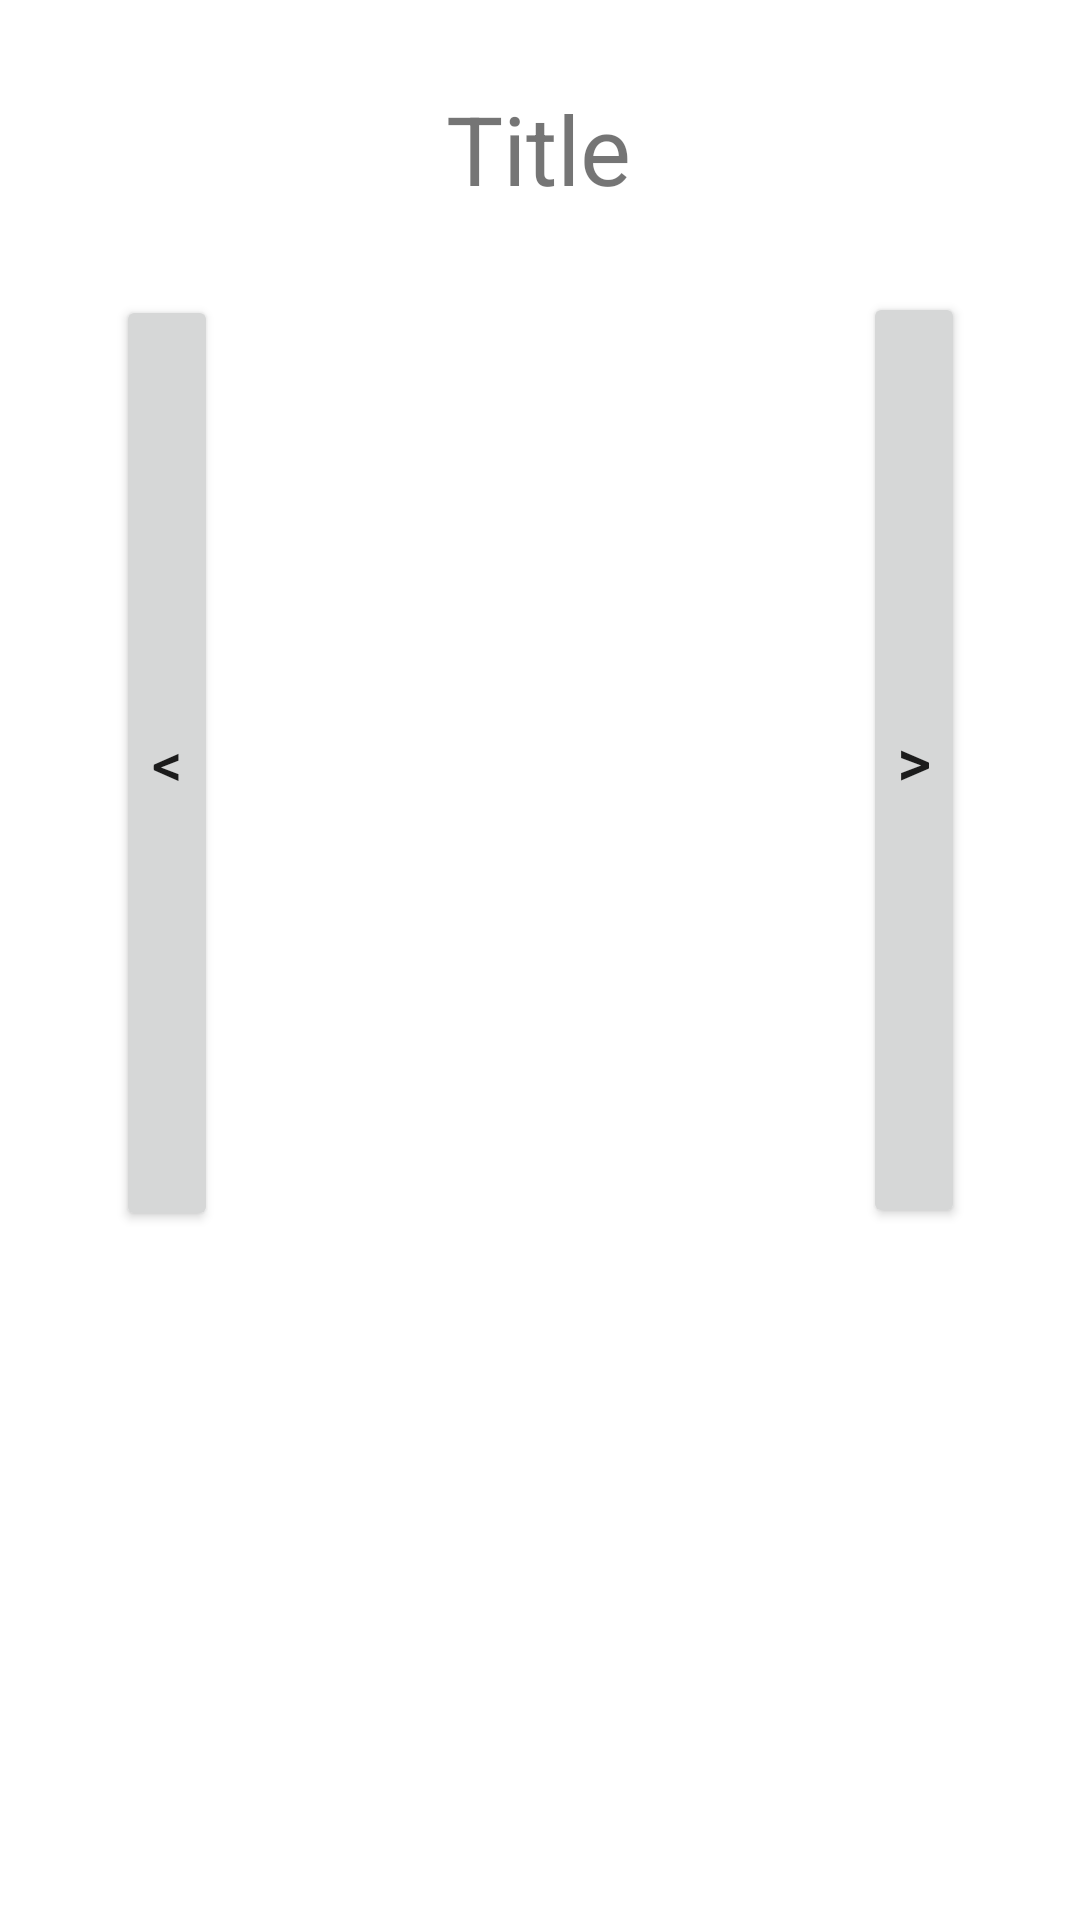

Layout XML and referenced resources for this Android screen:
<!-- AndroidManifest.xml: application theme Theme.Tran02 -->
<!-- res/layout/activity_tela_inicial.xml -->
<?xml version="1.0" encoding="utf-8"?>
<androidx.constraintlayout.widget.ConstraintLayout xmlns:android="http://schemas.android.com/apk/res/android"
    xmlns:app="http://schemas.android.com/apk/res-auto"
    xmlns:tools="http://schemas.android.com/tools"
    android:layout_width="match_parent"
    android:layout_height="match_parent"
    tools:context=".TelaInicial">

    <TextView
        android:id="@+id/textTitle"
        android:layout_width="wrap_content"
        android:layout_height="wrap_content"
        android:text="@string/title"
        android:textSize="32sp"
        app:layout_constraintBottom_toBottomOf="parent"
        app:layout_constraintEnd_toEndOf="parent"
        app:layout_constraintHorizontal_bias="0.498"
        app:layout_constraintStart_toStartOf="parent"
        app:layout_constraintTop_toTopOf="parent"
        app:layout_constraintVertical_bias="0.047" />

    <LinearLayout
        android:id="@+id/linearLayout"
        android:layout_width="283dp"
        android:layout_height="324dp"
        android:orientation="horizontal"
        app:layout_constraintBottom_toBottomOf="parent"
        app:layout_constraintEnd_toEndOf="parent"
        app:layout_constraintStart_toStartOf="parent"
        app:layout_constraintTop_toBottomOf="@+id/textTitle"
        app:layout_constraintVertical_bias="0.108">

        <Button
            android:id="@+id/buttonBack"
            android:layout_width="34dp"
            android:layout_height="312dp"
            android:layout_marginEnd="14dp"
            android:text="@string/back"
            android:textSize="20sp" />

        <ImageView
            android:id="@+id/imageView"
            android:layout_width="0dp"
            android:layout_height="match_parent"
            android:layout_weight="1"
            android:contentDescription="@string/imagem"
            tools:srcCompat="@drawable/batman" />

        <Button
            android:id="@+id/buttonGo"
            android:layout_width="34dp"
            android:layout_height="312dp"
            android:onClick="changeImageClicked"
            android:text="@string/on"
            android:textSize="22sp" />
    </LinearLayout>

</androidx.constraintlayout.widget.ConstraintLayout>
<!-- resources referenced by this layout -->
<resources>
  <string name="back">&lt;</string>
  <string name="imagem">imagem</string>
  <string name="on">&gt;</string>
  <string name="title">Title</string>
  <style name="Theme.Tran02" parent="Theme.MaterialComponents.DayNight.DarkActionBar">
          
          <item name="colorPrimary">@color/purple_500</item>
          <item name="colorPrimaryVariant">@color/purple_700</item>
          <item name="colorOnPrimary">@color/white</item>
          
          <item name="colorSecondary">@color/teal_200</item>
          <item name="colorSecondaryVariant">@color/teal_700</item>
          <item name="colorOnSecondary">@color/black</item>
          
          <item name="android:statusBarColor" tools:targetApi="l">?attr/colorPrimaryVariant</item>
          
      </style>
  <!-- not gathered from this repository: default colours our renderer supplied (Android Studio template values) -->
  <color name="purple_500">#FF6200EE</color>
  <color name="purple_700">#FF3700B3</color>
  <color name="teal_200">#FF03DAC5</color>
  <color name="teal_700">#FF018786</color>
  <color name="black">#FF000000</color>
  <color name="white">#FFFFFFFF</color>
</resources>
